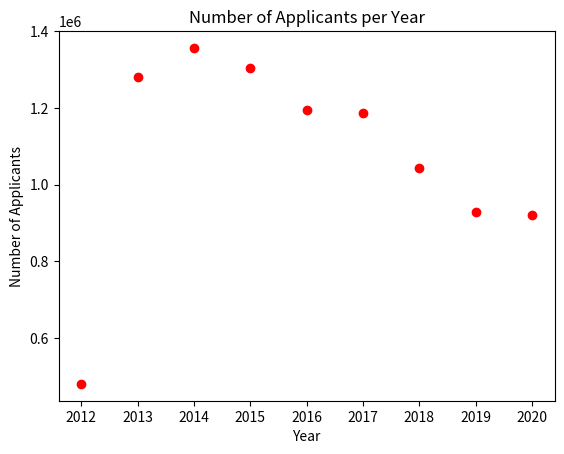

Reproduce this figure in Python.
'''
Use the following data to plot the number of applicants per year as a scatter plot. year = [2020, 2019, 2018, 2017, 2016, 2015, 2014, 2013, 2012]
No. application per year = [921261, 929198, 1043739, 1186454, 1194938, 1304495, 1356805,
1282000, 479651]
'''
import matplotlib.pyplot as plt

# Data
year = [2020, 2019, 2018, 2017, 2016, 2015, 2014, 2013, 2012]
no_of_applications = [921261, 929198, 1043739, 1186454, 1194938, 1304495, 1356805, 1282000, 479651]

# Create scatter plot
plt.scatter(year, no_of_applications, color='red')

# Add labels and title
plt.xlabel('Year')
plt.ylabel('Number of Applicants')
plt.title('Number of Applicants per Year')

# Display the plot
plt.show()
